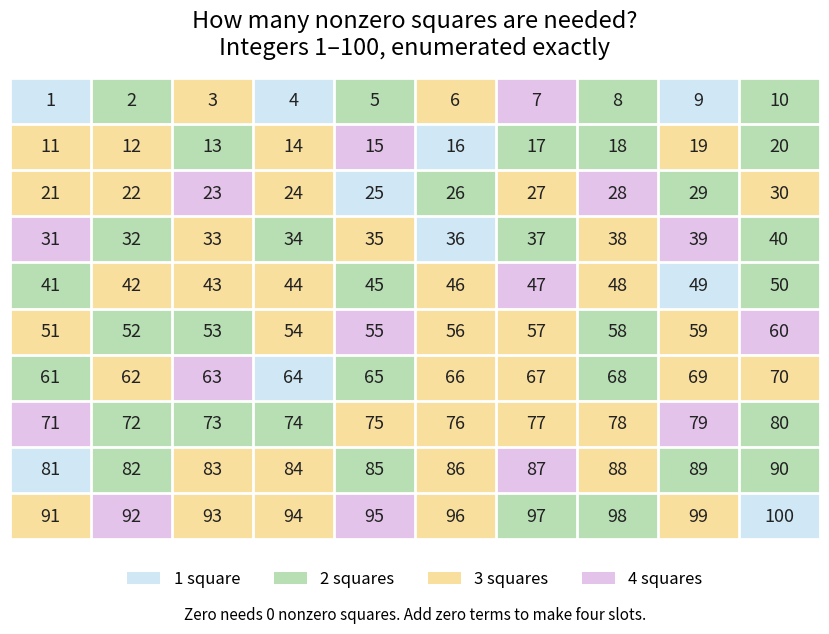

This chart was generated by the following Python code:
"""Minimum positive square counts from direct tuple enumeration, not a formula.

Output PNG to CWD; run from _media with MPLCONFIGDIR=/tmp/codex-wiki-matplotlib.
Tested with Python 3.14.4, Matplotlib 3.10.7, NumPy 2.3.5.
These are exact finite arithmetic counts, not measured data or an infinite proof.
"""

from itertools import product
from math import isqrt
from collections import Counter
import json

import matplotlib
matplotlib.use("Agg")
import matplotlib.pyplot as plt
from matplotlib.colors import ListedColormap, BoundaryNorm
from matplotlib.patches import Patch
import numpy as np


def minimum_counts(limit):
    squares = tuple(x * x for x in range(isqrt(limit) + 1))
    minima = {0: 0}
    for k in range(1, 5):
        for terms in product(squares, repeat=k):
            n = sum(terms)
            if n <= limit and n not in minima:
                minima[n] = k
    assert len(minima) == limit + 1
    return minima


def main():
    minima = minimum_counts(100)
    values = np.array([minima[n] for n in range(1, 101)]).reshape(10, 10)
    colors = ["#d0e8f5", "#b8dfb4", "#f9df9e", "#e3c3ea"]
    fig, ax = plt.subplots(figsize=(8.8, 6.5), facecolor="white")
    ax.imshow(values, cmap=ListedColormap(colors),
              norm=BoundaryNorm([0.5, 1.5, 2.5, 3.5, 4.5], 4), aspect="auto")
    for i in range(10):
        for j in range(10):
            ax.text(j, i, str(10 * i + j + 1), ha="center", va="center",
                    fontsize=13, color="#222222")
    ax.set_xticks(np.arange(-0.5, 10, 1), minor=True)
    ax.set_yticks(np.arange(-0.5, 10, 1), minor=True)
    ax.grid(which="minor", color="white", linewidth=2)
    ax.tick_params(which="both", bottom=False, left=False,
                   labelbottom=False, labelleft=False)
    for spine in ax.spines.values():
        spine.set_visible(False)
    ax.set_title("How many nonzero squares are needed?\nIntegers 1–100, enumerated exactly",
                 fontsize=17, pad=17)
    ax.legend(handles=[Patch(facecolor=c, label=f"{k} square" + ("s" if k > 1 else ""))
                       for k, c in enumerate(colors, 1)],
              loc="upper center", bbox_to_anchor=(0.5, -0.035), ncol=4,
              frameon=False, fontsize=12)
    fig.text(0.5, 0.026, "Zero needs 0 nonzero squares. Add zero terms to make four slots.",
             ha="center", fontsize=11)
    fig.subplots_adjust(left=0.04, right=0.96, top=0.86, bottom=0.15)
    fig.savefig("four-square-minima.png", dpi=100,
                facecolor="white", transparent=False)
    plt.close(fig)
    print(json.dumps({"counts_1_to_100": dict(sorted(Counter(minima[n] for n in range(1, 101)).items())),
                      "need_four": [n for n in range(1, 101) if minima[n] == 4]}, sort_keys=True))


if __name__ == "__main__":
    main()
